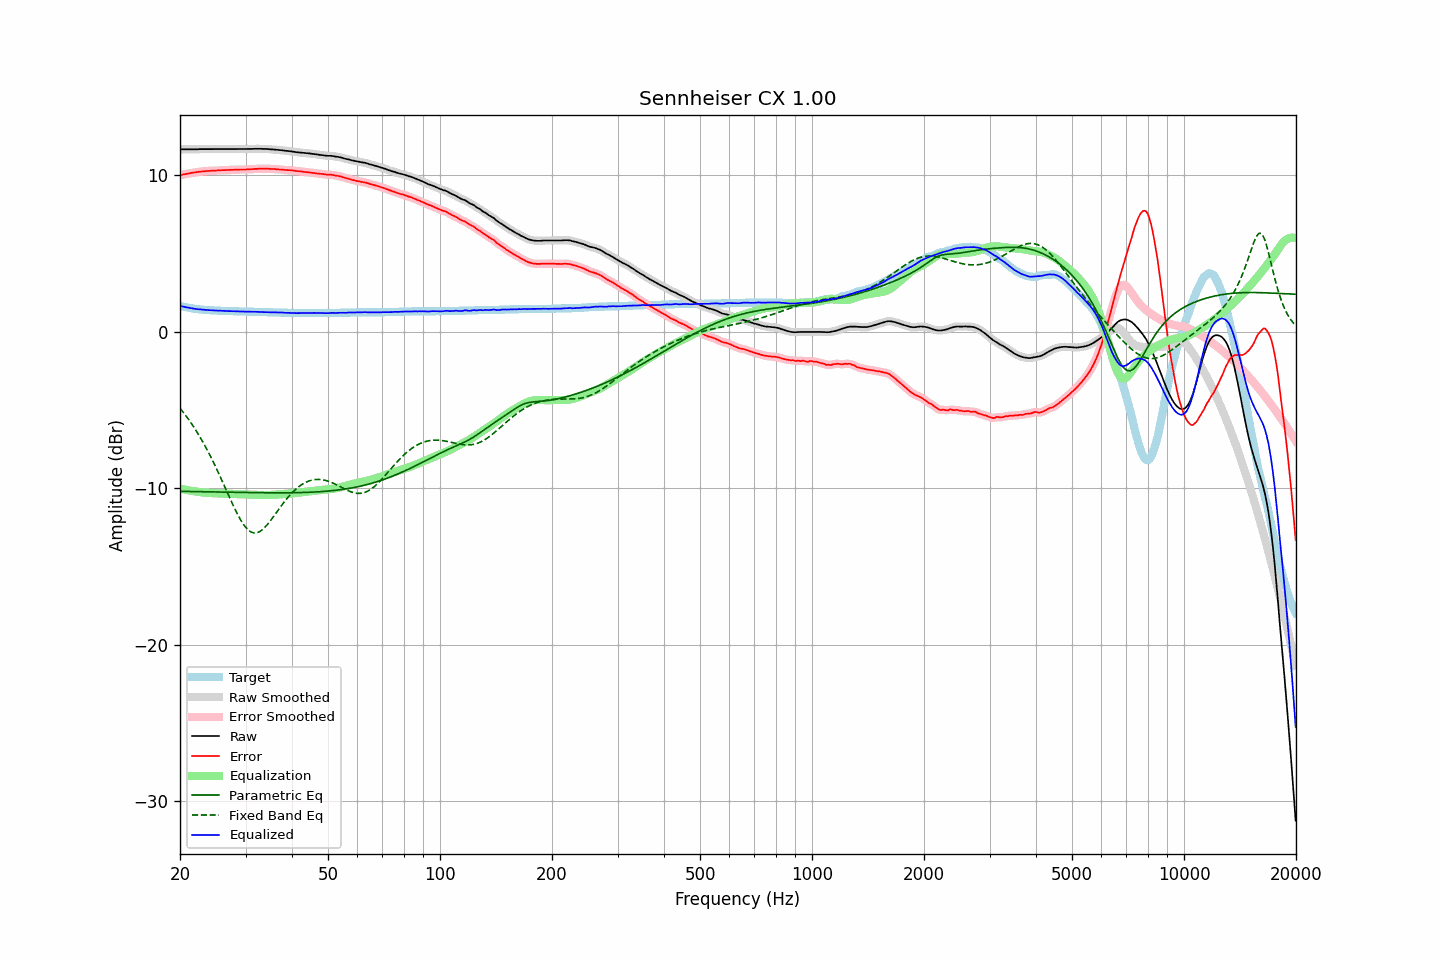

The data file committed next to this chart (first rows):
frequency, raw, error, smoothed, error_smoothed, equalization, parametric_eq, fixed_band_eq, equalized_raw, equalized_smoothed, target
20.00, 11.67, 10.01, 11.67, 10.01, -10.01, -10.19, -4.88, 1.66, 1.66, 1.66
20.20, 11.67, 10.04, 11.67, 10.03, -10.03, -10.19, -5.00, 1.64, 1.64, 1.63
20.40, 11.67, 10.06, 11.67, 10.06, -10.06, -10.19, -5.13, 1.61, 1.61, 1.61
20.61, 11.67, 10.08, 11.67, 10.08, -10.08, -10.19, -5.27, 1.59, 1.59, 1.59
20.81, 11.67, 10.10, 11.67, 10.10, -10.10, -10.19, -5.40, 1.57, 1.57, 1.57
21.02, 11.67, 10.12, 11.67, 10.12, -10.12, -10.19, -5.54, 1.55, 1.55, 1.55
21.23, 11.67, 10.14, 11.67, 10.14, -10.14, -10.20, -5.69, 1.53, 1.53, 1.53
21.44, 11.67, 10.16, 11.67, 10.16, -10.16, -10.20, -5.84, 1.51, 1.51, 1.51
21.66, 11.67, 10.18, 11.67, 10.17, -10.17, -10.20, -5.99, 1.50, 1.50, 1.49
21.87, 11.67, 10.19, 11.67, 10.19, -10.19, -10.20, -6.15, 1.48, 1.48, 1.48
22.09, 11.67, 10.21, 11.67, 10.20, -10.21, -10.20, -6.31, 1.46, 1.47, 1.46
22.31, 11.67, 10.22, 11.67, 10.22, -10.22, -10.21, -6.47, 1.45, 1.45, 1.45
22.54, 11.68, 10.24, 11.68, 10.23, -10.23, -10.21, -6.64, 1.45, 1.44, 1.44
22.76, 11.68, 10.25, 11.68, 10.25, -10.25, -10.21, -6.82, 1.43, 1.43, 1.43
22.99, 11.68, 10.26, 11.68, 10.26, -10.26, -10.21, -6.99, 1.42, 1.42, 1.42
23.22, 11.68, 10.27, 11.68, 10.27, -10.27, -10.21, -7.18, 1.41, 1.41, 1.41
23.45, 11.68, 10.28, 11.68, 10.28, -10.27, -10.21, -7.36, 1.41, 1.41, 1.40
23.69, 11.68, 10.29, 11.68, 10.28, -10.28, -10.22, -7.56, 1.40, 1.40, 1.39
23.92, 11.68, 10.29, 11.68, 10.29, -10.29, -10.22, -7.75, 1.39, 1.39, 1.39
24.16, 11.68, 10.30, 11.68, 10.29, -10.29, -10.22, -7.96, 1.39, 1.39, 1.38
24.40, 11.68, 10.30, 11.68, 10.30, -10.30, -10.22, -8.16, 1.38, 1.38, 1.38
24.65, 11.68, 10.31, 11.68, 10.30, -10.31, -10.22, -8.37, 1.37, 1.37, 1.37
24.89, 11.68, 10.31, 11.68, 10.31, -10.31, -10.23, -8.58, 1.37, 1.37, 1.37
25.14, 11.68, 10.32, 11.68, 10.32, -10.32, -10.23, -8.80, 1.36, 1.36, 1.36
25.39, 11.68, 10.33, 11.68, 10.32, -10.32, -10.23, -9.02, 1.36, 1.36, 1.35
25.65, 11.68, 10.33, 11.68, 10.33, -10.33, -10.23, -9.25, 1.35, 1.35, 1.35
25.91, 11.68, 10.34, 11.68, 10.33, -10.33, -10.23, -9.47, 1.35, 1.35, 1.34
26.16, 11.68, 10.34, 11.68, 10.34, -10.34, -10.24, -9.70, 1.34, 1.34, 1.34
26.43, 11.68, 10.34, 11.68, 10.34, -10.34, -10.24, -9.93, 1.34, 1.34, 1.34
26.69, 11.68, 10.35, 11.68, 10.34, -10.35, -10.24, -10.16, 1.33, 1.33, 1.33
26.96, 11.68, 10.35, 11.68, 10.35, -10.35, -10.24, -10.39, 1.33, 1.33, 1.33
27.23, 11.68, 10.36, 11.68, 10.35, -10.35, -10.24, -10.62, 1.33, 1.33, 1.32
27.50, 11.68, 10.36, 11.68, 10.36, -10.36, -10.24, -10.84, 1.32, 1.32, 1.32
27.77, 11.68, 10.36, 11.68, 10.36, -10.36, -10.25, -11.07, 1.32, 1.32, 1.32
28.05, 11.68, 10.37, 11.68, 10.36, -10.36, -10.25, -11.28, 1.32, 1.32, 1.31
28.33, 11.68, 10.37, 11.68, 10.37, -10.37, -10.25, -11.49, 1.31, 1.31, 1.31
28.62, 11.68, 10.37, 11.68, 10.37, -10.37, -10.25, -11.70, 1.31, 1.31, 1.31
28.90, 11.68, 10.38, 11.68, 10.37, -10.37, -10.25, -11.88, 1.31, 1.31, 1.30
29.19, 11.68, 10.38, 11.68, 10.38, -10.37, -10.26, -12.06, 1.31, 1.31, 1.30
29.48, 11.68, 10.38, 11.68, 10.38, -10.38, -10.26, -12.22, 1.30, 1.30, 1.30
29.78, 11.68, 10.38, 11.68, 10.38, -10.38, -10.26, -12.38, 1.30, 1.30, 1.30
30.08, 11.68, 10.38, 11.68, 10.38, -10.38, -10.26, -12.50, 1.30, 1.30, 1.30
30.38, 11.68, 10.39, 11.68, 10.39, -10.39, -10.26, -12.62, 1.29, 1.30, 1.29
30.68, 11.69, 10.40, 11.69, 10.39, -10.39, -10.26, -12.70, 1.30, 1.29, 1.29
30.99, 11.69, 10.40, 11.69, 10.40, -10.40, -10.27, -12.77, 1.29, 1.29, 1.29
31.30, 11.69, 10.40, 11.69, 10.40, -10.40, -10.27, -12.82, 1.29, 1.29, 1.29
31.61, 11.70, 10.42, 11.70, 10.41, -10.41, -10.27, -12.85, 1.29, 1.29, 1.28
31.93, 11.70, 10.42, 11.70, 10.42, -10.41, -10.27, -12.84, 1.29, 1.28, 1.28
32.24, 11.70, 10.42, 11.70, 10.42, -10.42, -10.27, -12.83, 1.28, 1.28, 1.28
32.57, 11.70, 10.43, 11.70, 10.42, -10.42, -10.27, -12.79, 1.28, 1.28, 1.27
32.89, 11.70, 10.43, 11.70, 10.43, -10.43, -10.27, -12.73, 1.27, 1.27, 1.27
33.22, 11.70, 10.43, 11.70, 10.43, -10.43, -10.28, -12.66, 1.27, 1.27, 1.27
33.55, 11.69, 10.43, 11.69, 10.43, -10.43, -10.28, -12.57, 1.26, 1.27, 1.26
33.89, 11.69, 10.43, 11.69, 10.43, -10.43, -10.28, -12.47, 1.26, 1.26, 1.26
34.23, 11.69, 10.43, 11.69, 10.43, -10.43, -10.28, -12.36, 1.26, 1.26, 1.26
34.57, 11.68, 10.43, 11.68, 10.42, -10.42, -10.28, -12.23, 1.26, 1.26, 1.25
34.92, 11.67, 10.42, 11.67, 10.42, -10.42, -10.28, -12.10, 1.25, 1.25, 1.25
35.27, 11.66, 10.41, 11.66, 10.41, -10.41, -10.28, -11.96, 1.25, 1.25, 1.25
35.62, 11.66, 10.42, 11.66, 10.41, -10.41, -10.28, -11.83, 1.25, 1.25, 1.24
35.97, 11.65, 10.41, 11.65, 10.41, -10.40, -10.28, -11.68, 1.25, 1.25, 1.24
... 635 more rows
